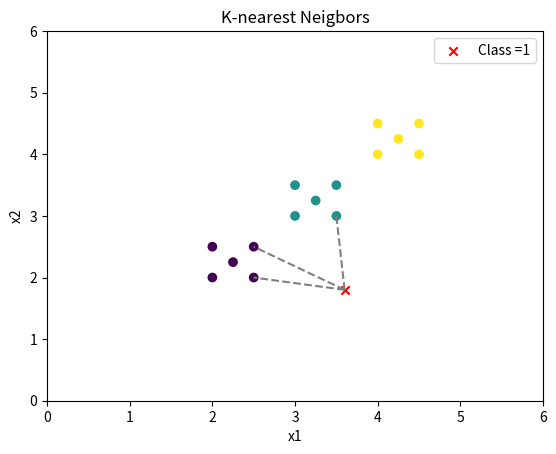

Here is the Python script that generated this plot:
""" K-Nearest Neighbors Algorithm

In ML, the computer uses data to learn the best f(x) fit
In classical algorithms, the f(x) is provided by the programmer

1. Load training dataset
2. Select a value for k
3. Calculate distances to the new point
4. Select the k-nearest points
5. Get the most common class
6. Assign the new point to that class
"""

import numpy as np
import matplotlib.pyplot as plt

# Train dataset
X = [
    [2, 2], [2, 2.5], [2.5, 2.5], [2.5, 2], [2.25, 2.25],
    [3, 3], [3, 3.5], [3.5, 3.5], [3.5, 3], [3.25, 3.25],
    [4, 4], [4, 4.5], [4.5, 4.5], [4.5, 4], [4.25, 4.25],
]
y = [
    1, 1, 1, 1, 1,
    2, 2, 2, 2, 2,
    3, 3, 3, 3, 3,
]

class KNeighborsClassifier:

    def __init__(self, n_neighbors):
        self.k = n_neighbors

    def fit(self, X_train, y_train):
        self.X = np.array(X_train)
        self.y = np.array(y_train)
    
    def predict(self, x_unknown):
        X = self.X
        y = self.y
        k = self.k
        z = np.array(x_unknown)

        # Algorithm
        # --------------------------------------------------------------

        # Square distances matrix
        SD = np.sqrt(np.sum((X - z)**2, axis=1)) # axis=1 means rows of X
        keys = np.argsort(SD)

        # Neighbors target matrix
        keys_knn = keys[:k]
        targets_knn = y[keys_knn]

        # Optim target
        most_common = np.bincount(targets_knn) # by number of occurrences 
        result = most_common.argmax() # max value in array

        # --------------------------------------------------------------

        print("Square distances: \n", SD)
        print("Keys ordered by distances: \n", keys)
        print("Nearest neighbors keys: \n", keys_knn)
        print("Nearest neighbors targets: \n", targets_knn)
        print("Algorithm target response: \n", result)

        # Plot the point and lines to th k neighbors
        fig, ax = plt.subplots()
        ax.set_xlabel('x1')
        ax.set_ylabel('x2')

        plt.scatter(X[:, 0], X[:, 1], c=y)
        plt.scatter(z[0], z[1], marker='x', color='r', label='Class =%s' %result)

        for i in keys_knn:
            plt.plot((z[0], X[i][0]), (z[1], X[i][1]), color='gray', linestyle='--')

        plt.title('K-nearest Neigbors')
        plt.xlim(0, 6)
        plt.ylim(0, 6)
        plt.legend()
        plt.show()

        return result

knn = KNeighborsClassifier(n_neighbors=3)
knn.fit(X, y)

x_unknown = [3.6, 1.8]  
knn_class = knn.predict(x_unknown)   
print("Class prediction for", x_unknown, "=", knn_class)

"""
Square distances: 
 [1.61245155 1.74642492 1.30384048 1.11803399 1.42302495 1.34164079
 1.80277564 1.70293864 1.20415946 1.49164339 2.23606798 2.72946881
 2.84604989 2.37697286 2.53475837]
Keys ordered by distances: 
 [ 3  8  2  5  4  9  0  7  1  6 10 13 14 11 12]
Nearest neighbors keys: 
 [3 8 2]
Nearest neighbors targets: 
 [1 2 1]
Algorithm target response: 
 1
Class prediction for [3.6, 1.8] = 1
"""